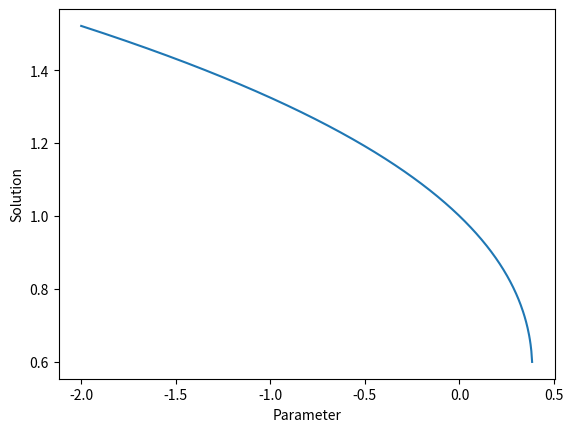
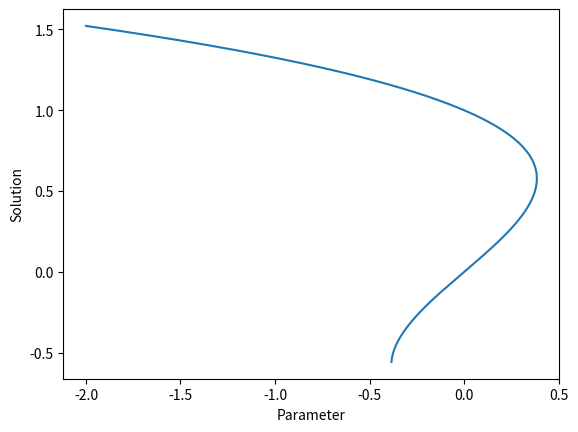
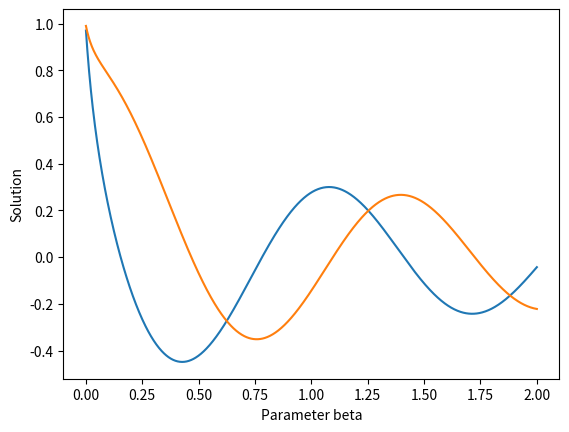

These figures' Python source, in order:
# -*- coding: utf-8 -*-
"""
Created on Thu Apr 13 04:51:56 2023

[redacted]

continuations
"""

import numpy as np
from scipy.optimize import fsolve,root
import matplotlib.pyplot as plt


def continuation(func,rang,guess):
    """
    This function is used natural parameter continuation method, get the solution depending on 
    parameter c

    Parameters
    ----------
    func : callable
        Equation to solve
        
        E.g.
        def algebraic_cubic(u):
            x,c = u
            return x**3 - x + c
        
    rang : numpy.array
        the range of parameter c
    guess : int/numpy.array
        Initial guess of the solution

    Returns
    -------
    Return a list containing values of parameters and corresponding solutions
        

    """
    S = 1000
    step = (rang[1]-rang[0])/S
    C = []
    solution = []
    for i in range(S):
        # simply add a stepsize to c 
        c = rang[0] + step*(i)
        result = root(lambda x: func((x,c)),guess)
        if result.success:
            C.append(c)
            solution = np.hstack((solution,result.x))
            result = guess
        else:
            print(result.message)
            print('Converge fails at c = ',c)
            break
    return [solution,C]




def psuedo_arclength_continuation(func,rang,guess):
    """
    This function is used to find solutions of an equation or systems of equations 
    that depend on a parameter c

    Parameters
    ----------
    func : callable
        ode function or equation
        
        Example:
        def algebraic_cubic(u):
            x,c = u
            return x**3 - x + c
        
    rang : numpy.array
        the range of parameter c
    guess : numpy.array/int
        Intial guess of the solution

    Returns
    -------
    Return a list with the values of the parameter and corresponding solutions

    """
    
    # use natural parameter continuation generate first two solutions 
    z = continuation(func,rang,guess)
    if len(z[0])>=2 and len(z[1])>=2:
        # get the first two solns using natural parameter continuation
        u0 = np.array([z[0][0],z[1][0]])
        u1 = np.array([z[0][1],z[1][1]])  # solution, C
        
        
       # print(delta) 
        soln = [z[0][0],z[0][1]]
        param = [z[1][0],z[1][1]]
        
        # define an extra pseudo arclenth equation which is need to be solved
        def pseudo_equation(u,u2):
            return [np.dot((u-u2),delta),func(u)]
        
        for i in range(1000):
            delta = (u1-u0)
            u2 = u1 + delta # estimated value
            true_value = root(lambda u: pseudo_equation(u,u2),u2) # true value of u2

            if true_value.success:
                soln.append(true_value.x[0])
                param.append(true_value.x[-1])
                u0 = u1
                u1 = true_value.x
                
            else:
                print('converge fails at c =',u1[-1])
                break
    else:
        print('Converges fail, please choose a new guess')
    return [soln,param]

#%%

if __name__ == '__main__':
    
    # define a equation
    def algebraic_cubic(u):
        x,c = u
        return x**3 - x + c
    
    #solve equation using natural continuation
    z = continuation(algebraic_cubic,(-2,2),2)
    plt.plot(z[1],z[0])
    plt.xlabel('Parameter')
    plt.ylabel('Solution')
    
    # solve using pseudo-arclength continuation
    zz = psuedo_arclength_continuation(algebraic_cubic,(-2,2),2)
    #print(zz[0])
    plt.figure()
    plt.plot(zz[1],zz[0])
    plt.xlabel('Parameter')
    plt.ylabel('Solution')

#%%



    S =1000
    deltat = 0.01
    u1 = []
    u2 = []
    u0 = (1,1)
    beta = 0

    def Hopf_bifurcation(u,beta):
        u1,u2 = u
        du1dt = beta*u1-u2 - u1*(u1**2+u2**2)
        du2dt = u1+beta*u2 - u2*(u1**2+u2**2)
        return np.array([du1dt,du2dt])

    def euler_step(u0,beta,deltat):
        u1 = u0+deltat*Hopf_bifurcation(u0,beta)
        beta = beta + 2/S
        return u1,beta

    for i in range(S):
        u0,t0 = euler_step(u0,beta,deltat)
        u1.append(u0[0])
        u2.append(u0[1])

    t = np.linspace(0,1,S)
    beta = np.linspace(0,2,S)
    #print(t)
    #print(u1)
    plt.figure()
    plt.plot(beta,u1,beta,u2)
    plt.xlabel('Parameter beta')
    plt.ylabel('Solution')
       

#%%


